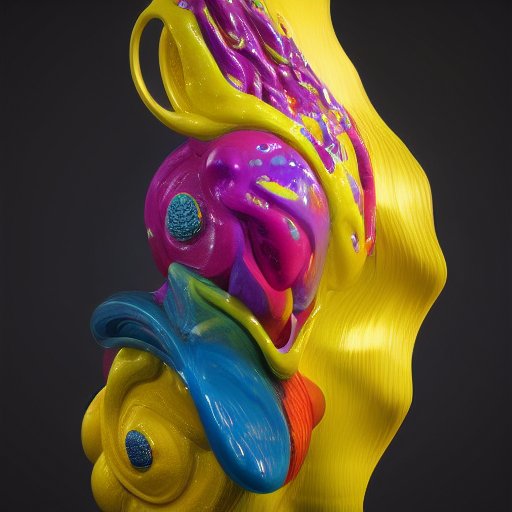
Generation parameters embedded in this image by AUTOMATIC1111 Stable Diffusion web UI or a fork of it (Forge, ...) (PNG 'parameters' text chunk):
modern art, avant garde, render, raytraced, 3d art, sculpture, conceptual art, gooey, liquid simulation, abstract art, pinup, drag queen, drag race, model, runway, behance, modelstation, floral, fauna
Negative prompt: low quality, thumbnail, watermark, ugly, fat
Steps: 150, Sampler: Euler a, CFG scale: 7, Seed: 708571483, Size: 512x512, Model hash: e1441589a6, Model: v1-5-pruned, Version: v1.3.1